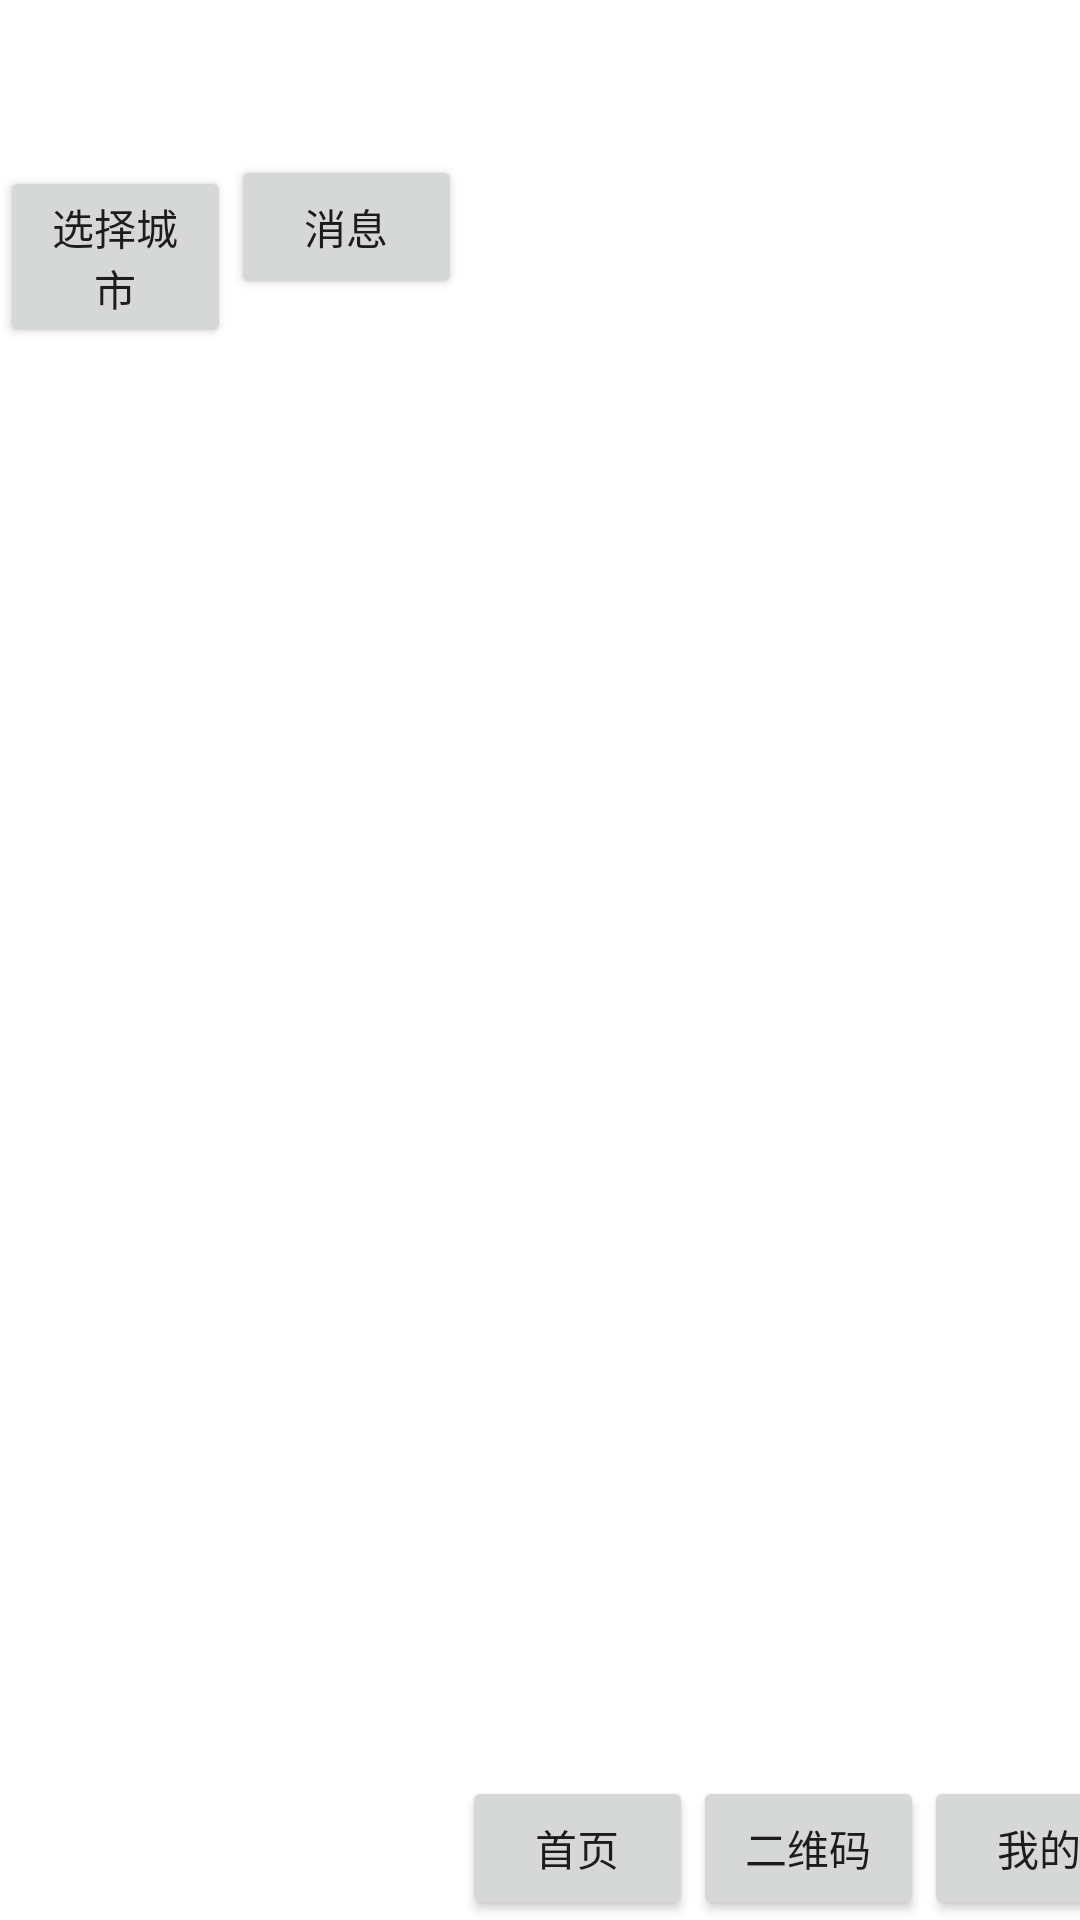

Here is an Android app screen rendered from its layout file. Give the layout XML and the strings, colors and styles it references.
<!-- AndroidManifest.xml: application theme Theme.Charging -->
<!-- res/layout/main_layout.xml -->
<?xml version="1.0" encoding="utf-8"?>

<LinearLayout xmlns:android="http://schemas.android.com/apk/res/android"
    xmlns:app="http://schemas.android.com/apk/res-auto"
    xmlns:tools="http://schemas.android.com/tools"
    android:layout_width="match_parent"
    android:layout_height="match_parent"
    android:orientation="horizontal"
    tools:context=".MainLayoutActivity">

    <Button
        android:id="@+id/city"
        android:layout_height="wrap_content"
        android:layout_width="wrap_content"
        android:layout_gravity="top"
        android:layout_weight="1"
        android:text="选择城市"
        />
    <EditText
        android:id="@+id/search"
        android:layout_width="wrap_content"
        android:layout_height="wrap_content"
        android:layout_gravity="top"
        android:layout_weight="8"
        android:hint="Search"
        android:maxLines="2"
        />
    <Button
        android:id="@+id/annoucement"
        android:layout_width="wrap_content"
        android:layout_height="wrap_content"
        android:layout_gravity="top"
        android:layout_weight="1"
        android:text="消息"
        />
    <Button
        android:id="@+id/main"
        android:layout_width="wrap_content"
        android:layout_height="wrap_content"
        android:layout_gravity="bottom"
        android:layout_weight="1"
        android:text="首页"
        />
    <Button
        android:id="@+id/QR_code"
        android:layout_width="wrap_content"
        android:layout_height="wrap_content"
        android:layout_gravity="bottom"
        android:layout_weight="1"
        android:text="二维码"
    />
    <Button
        android:id="@+id/mine"
        android:layout_width="wrap_content"
        android:layout_height="wrap_content"
        android:layout_gravity="bottom"
        android:layout_weight="1"
        android:text="我的"
    />

</LinearLayout>
<!-- resources referenced by this layout -->
<resources>
  <style name="Theme.Charging" parent="Theme.MaterialComponents.DayNight.DarkActionBar">
          
          <item name="colorPrimary">@color/purple_500</item>
          <item name="colorPrimaryVariant">@color/purple_700</item>
          <item name="colorOnPrimary">@color/white</item>
          
          <item name="colorSecondary">@color/teal_200</item>
          <item name="colorSecondaryVariant">@color/teal_700</item>
          <item name="colorOnSecondary">@color/black</item>
          
          <item name="android:statusBarColor" tools:targetApi="l">?attr/colorPrimaryVariant</item>
          
      </style>
  <color name="purple_500">#FF6200EE</color>
  <color name="purple_700">#FF3700B3</color>
  <color name="white">#FFFFFFFF</color>
  <color name="teal_200">#FF03DAC5</color>
  <color name="teal_700">#FF018786</color>
  <color name="black">#FF000000</color>
</resources>
